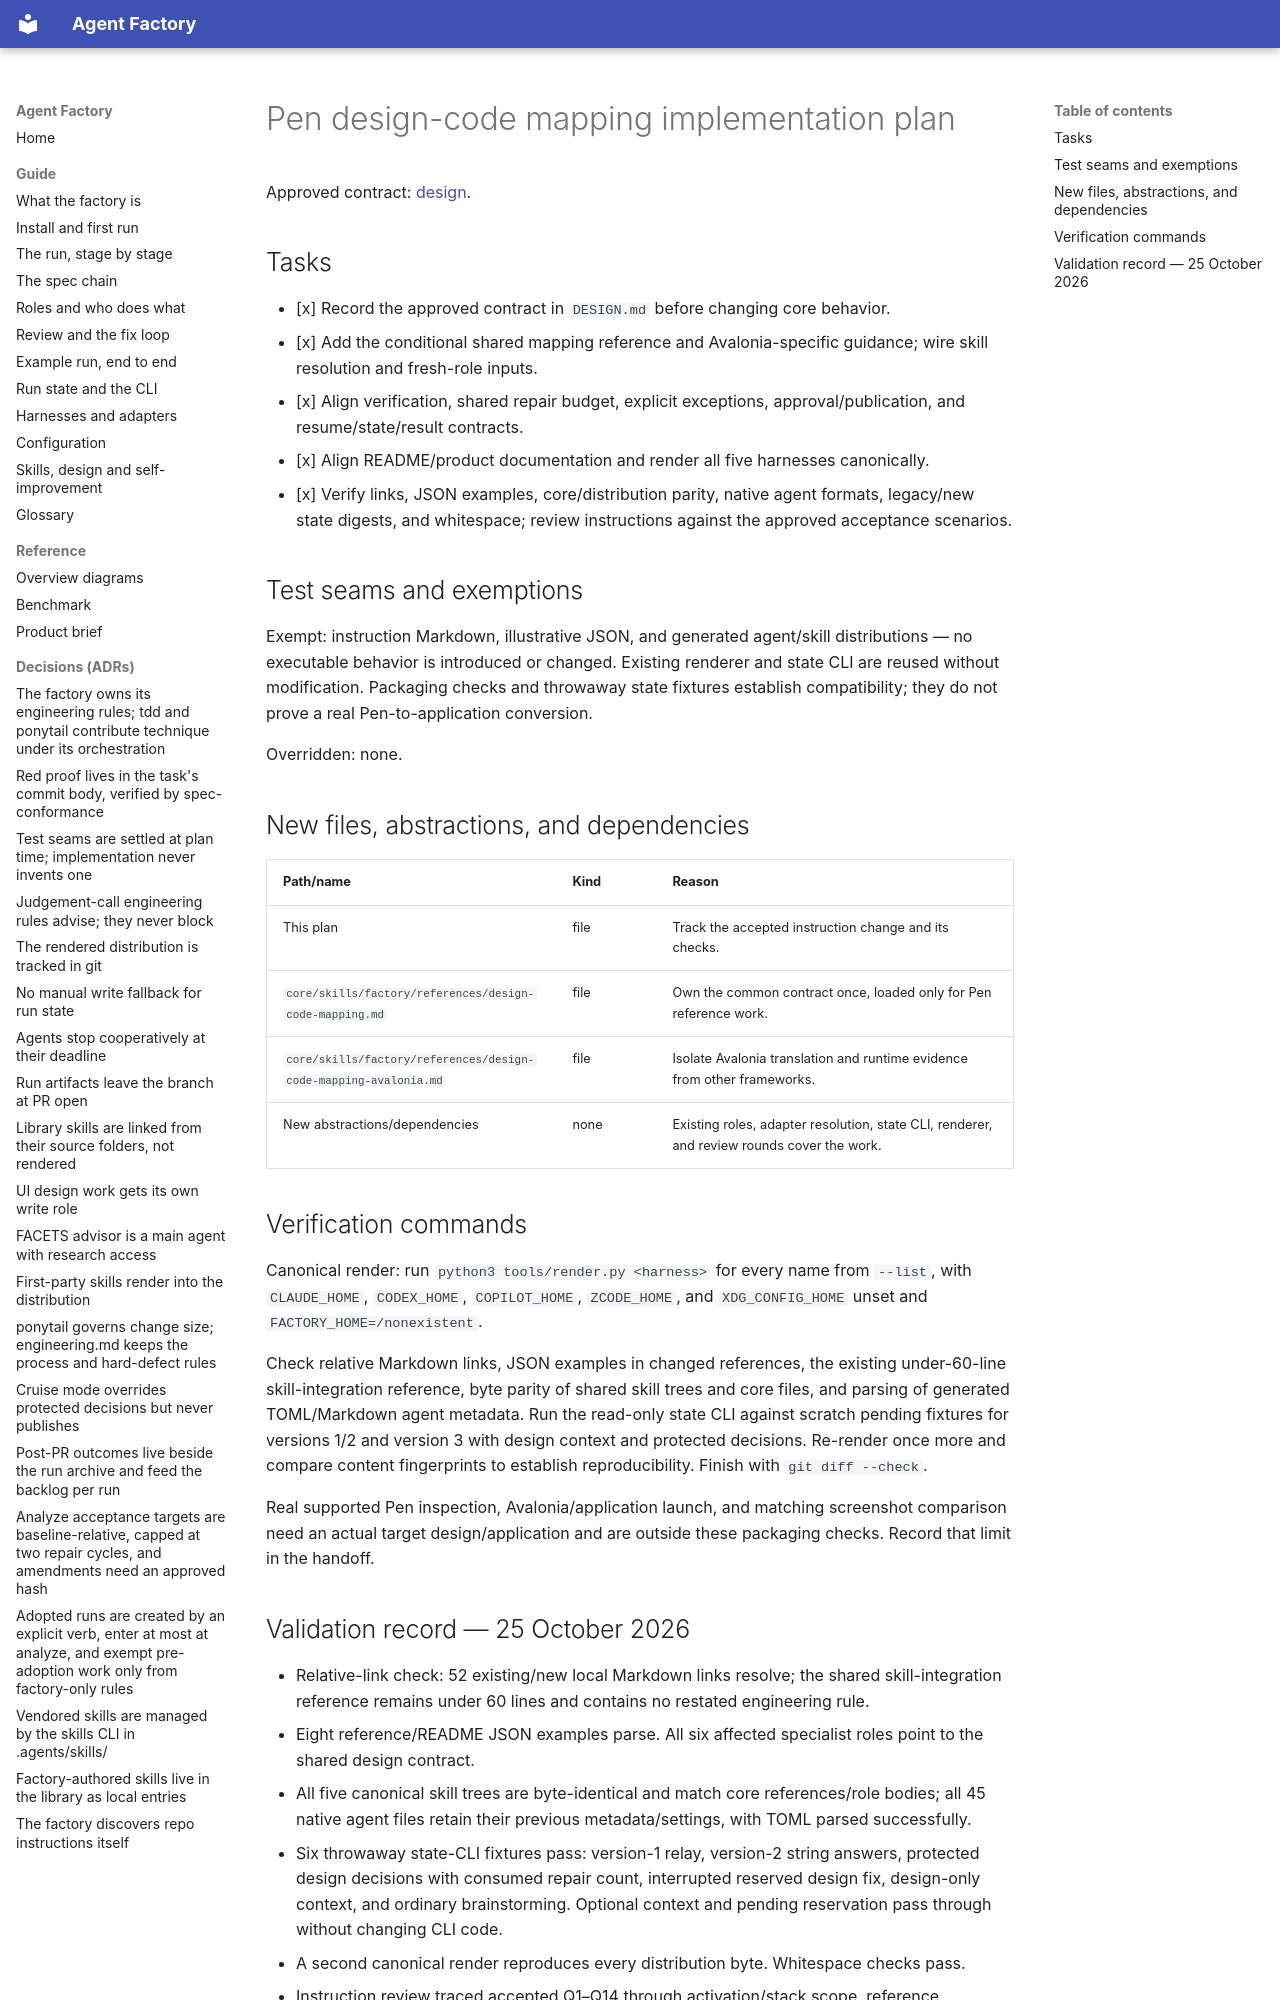

repository: tenluap/agent-factory · page: superpowers/plans/2026-10-25-pen-design-code-mapping-plan/index.html · generator: mkdocs

# Pen design-code mapping implementation plan

Approved contract: [design](../specs/2026-10-25-pen-design-code-mapping-design.md).

## Tasks

- [x] Record the approved contract in `DESIGN.md` before changing core behavior.
- [x] Add the conditional shared mapping reference and Avalonia-specific guidance; wire skill resolution and fresh-role inputs.
- [x] Align verification, shared repair budget, explicit exceptions, approval/publication, and resume/state/result contracts.
- [x] Align README/product documentation and render all five harnesses canonically.
- [x] Verify links, JSON examples, core/distribution parity, native agent formats, legacy/new state digests, and whitespace; review instructions against the approved acceptance scenarios.

## Test seams and exemptions

Exempt: instruction Markdown, illustrative JSON, and generated agent/skill distributions — no executable behavior is introduced or changed. Existing renderer and state CLI are reused without modification. Packaging checks and throwaway state fixtures establish compatibility; they do not prove a real Pen-to-application conversion.

Overridden: none.

## New files, abstractions, and dependencies

| Path/name | Kind | Reason |
|---|---|---|
| This plan | file | Track the accepted instruction change and its checks. |
| `core/skills/factory/references/design-code-mapping.md` | file | Own the common contract once, loaded only for Pen reference work. |
| `core/skills/factory/references/design-code-mapping-avalonia.md` | file | Isolate Avalonia translation and runtime evidence from other frameworks. |
| New abstractions/dependencies | none | Existing roles, adapter resolution, state CLI, renderer, and review rounds cover the work. |

## Verification commands

Canonical render: run `python3 tools/render.py <harness>` for every name from `--list`, with `CLAUDE_HOME`, `CODEX_HOME`, `COPILOT_HOME`, `ZCODE_HOME`, and `XDG_CONFIG_HOME` unset and `FACTORY_HOME=/nonexistent`.

Check relative Markdown links, JSON examples in changed references, the existing under-60-line skill-integration reference, byte parity of shared skill trees and core files, and parsing of generated TOML/Markdown agent metadata. Run the read-only state CLI against scratch pending fixtures for versions 1/2 and version 3 with design context and protected decisions. Re-render once more and compare content fingerprints to establish reproducibility. Finish with `git diff --check`.

Real supported Pen inspection, Avalonia/application launch, and matching screenshot comparison need an actual target design/application and are outside these packaging checks. Record that limit in the handoff.
